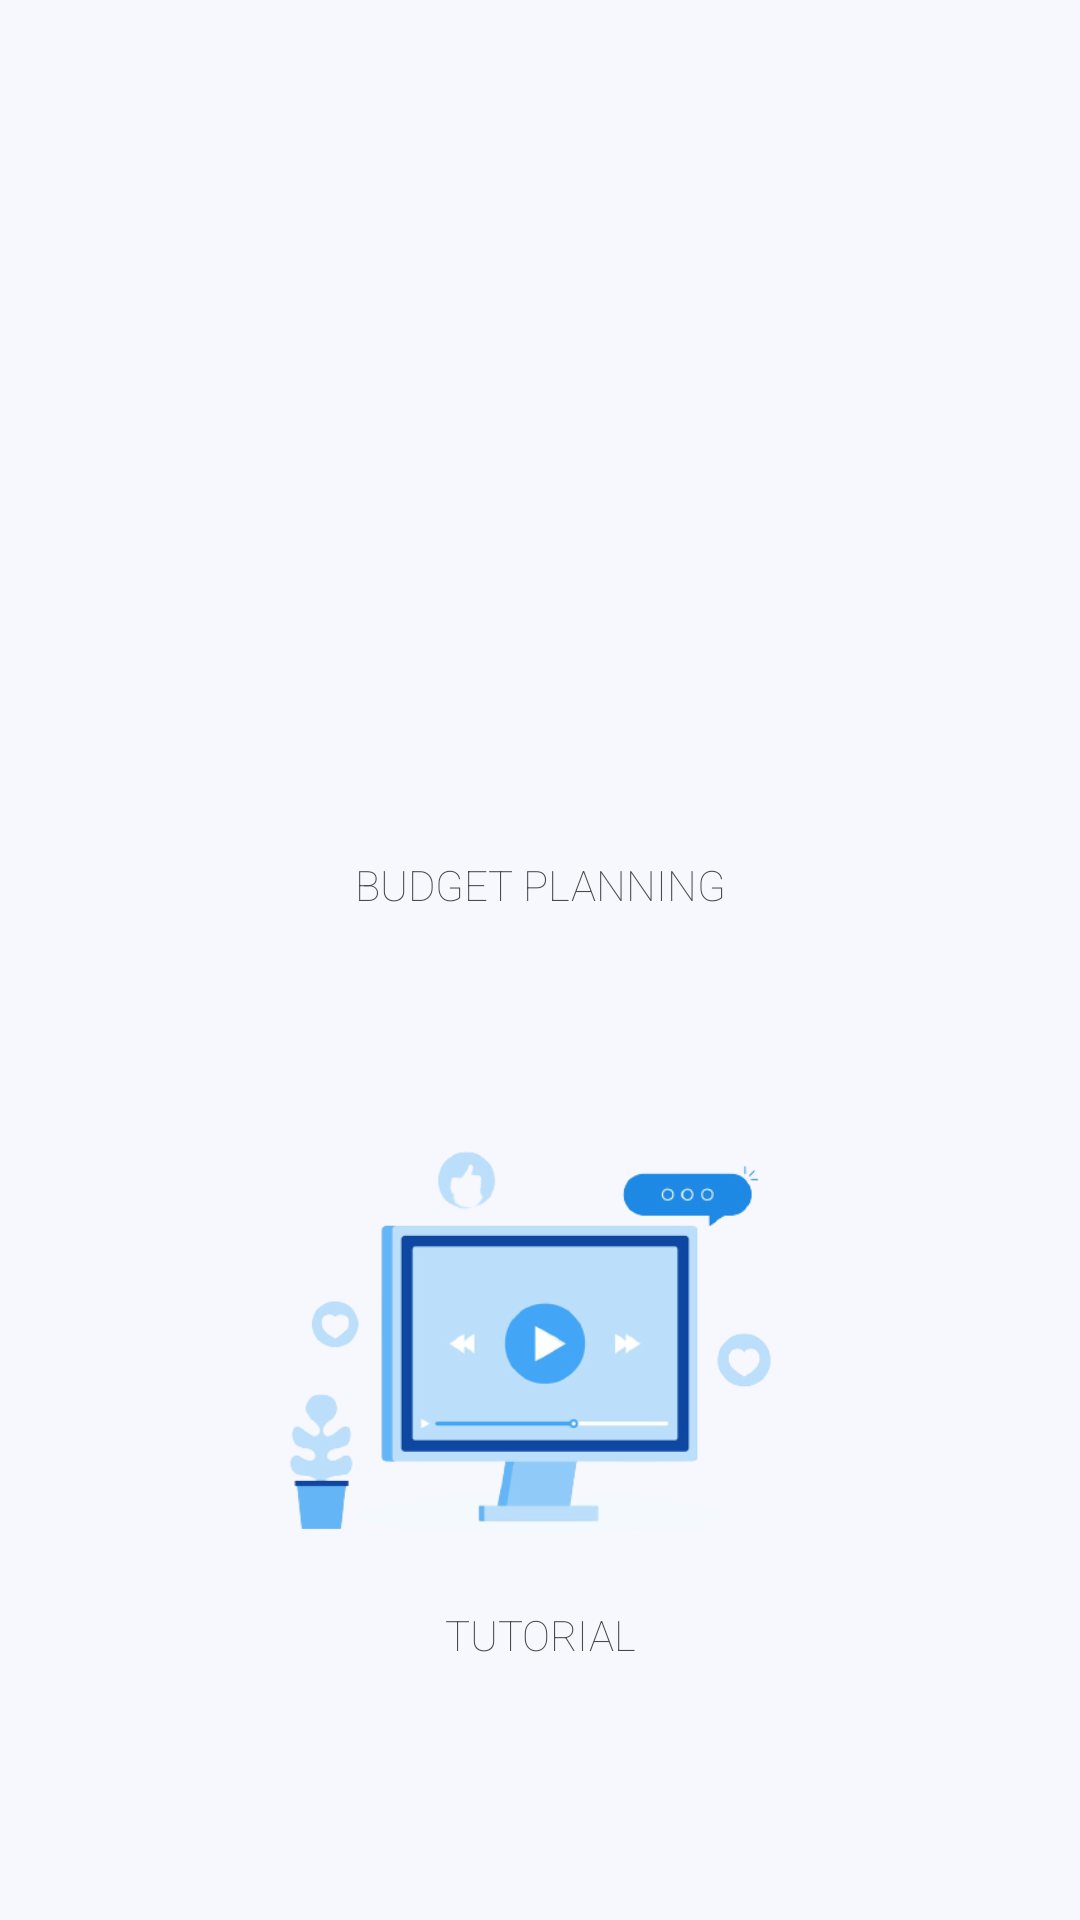

The Android layout XML behind this screen, and the referenced resources:
<!-- AndroidManifest.xml: application theme Theme.Unimint -->
<!-- res/layout/activity_dashboard.xml -->
<?xml version="1.0" encoding="utf-8"?>
<androidx.constraintlayout.widget.ConstraintLayout xmlns:android="http://schemas.android.com/apk/res/android"
    xmlns:app="http://schemas.android.com/apk/res-auto"
    xmlns:tools="http://schemas.android.com/tools"
    android:layout_width="match_parent"
    android:layout_height="match_parent"
    android:background="@color/lite_blue"
    tools:context=".DashboardActivity">

    <LinearLayout
        android:layout_width="match_parent"
        android:layout_height="match_parent"
        android:layout_margin="10dp"
        android:gravity="center"
        android:orientation="vertical"
        android:padding="10dp"
        app:layout_constraintBottom_toBottomOf="parent"
        app:layout_constraintEnd_toEndOf="parent"
        app:layout_constraintStart_toStartOf="parent"
        app:layout_constraintTop_toTopOf="parent">

        <LinearLayout
            android:id="@+id/btnPlanner"
            android:layout_width="match_parent"
            android:layout_height="230dp"
            android:orientation="vertical"
            android:gravity="center"
            android:layout_marginTop="10dp"
            android:layout_marginBottom="10dp"
            android:background="@drawable/white_background_with_shadow">

            <ImageView
                android:layout_width="match_parent"
                android:layout_height="200dp"
                android:src="@drawable/app_budget_planner"/>

            <TextView
                android:layout_width="match_parent"
                android:layout_height="wrap_content"
                android:gravity="center"
                android:text="Budget Planning"
                android:textAllCaps="true"
                android:fontFamily="sans-serif-thin"
                android:textColor="@color/dark_gray"/>

        </LinearLayout>

        <LinearLayout
            android:id="@+id/btnTutorial"
            android:layout_width="match_parent"
            android:layout_height="230dp"
            android:orientation="vertical"
            android:gravity="center"
            android:layout_marginTop="10dp"
            android:layout_marginBottom="10dp"
            android:background="@drawable/white_background_with_shadow">

            <ImageView
                android:layout_width="match_parent"
                android:layout_height="200dp"
                android:src="@drawable/app_tutorials"/>

            <TextView
                android:layout_width="match_parent"
                android:layout_height="wrap_content"
                android:gravity="center"
                android:text="Tutorial"
                android:textAllCaps="true"
                android:fontFamily="sans-serif-thin"
                android:textColor="@color/dark_gray"/>

        </LinearLayout>

    </LinearLayout>


</androidx.constraintlayout.widget.ConstraintLayout>
<!-- resources referenced by this layout -->
<resources>
  <color name="dark_gray">#494A4C</color>
  <color name="lite_blue">#F7F8FD</color>
  <!-- drawable app_tutorials: png bitmap (drawable, 54037 bytes) -->
  <style name="Theme.Unimint" parent="Theme.MaterialComponents.DayNight.NoActionBar">
          
          <item name="colorPrimary">@color/blue2</item>
          <item name="colorPrimaryVariant">@color/blue2</item>
          <item name="colorOnPrimary">@color/white</item>
          
          <item name="colorSecondary">@color/teal_200</item>
          <item name="colorSecondaryVariant">@color/teal_700</item>
          <item name="colorOnSecondary">@color/black</item>
          
          <item name="android:statusBarColor" tools:targetApi="l">?attr/colorPrimaryVariant</item>
          
          <item name="android:windowLayoutInDisplayCutoutMode" tools:targetApi="o_mr1">shortEdges</item>
      </style>
  <color name="blue2">#90B3FF</color>
  <color name="white">#FFFFFFFF</color>
  <color name="teal_200">#FF03DAC5</color>
  <color name="teal_700">#FF018786</color>
  <color name="black">#FF000000</color>
</resources>
